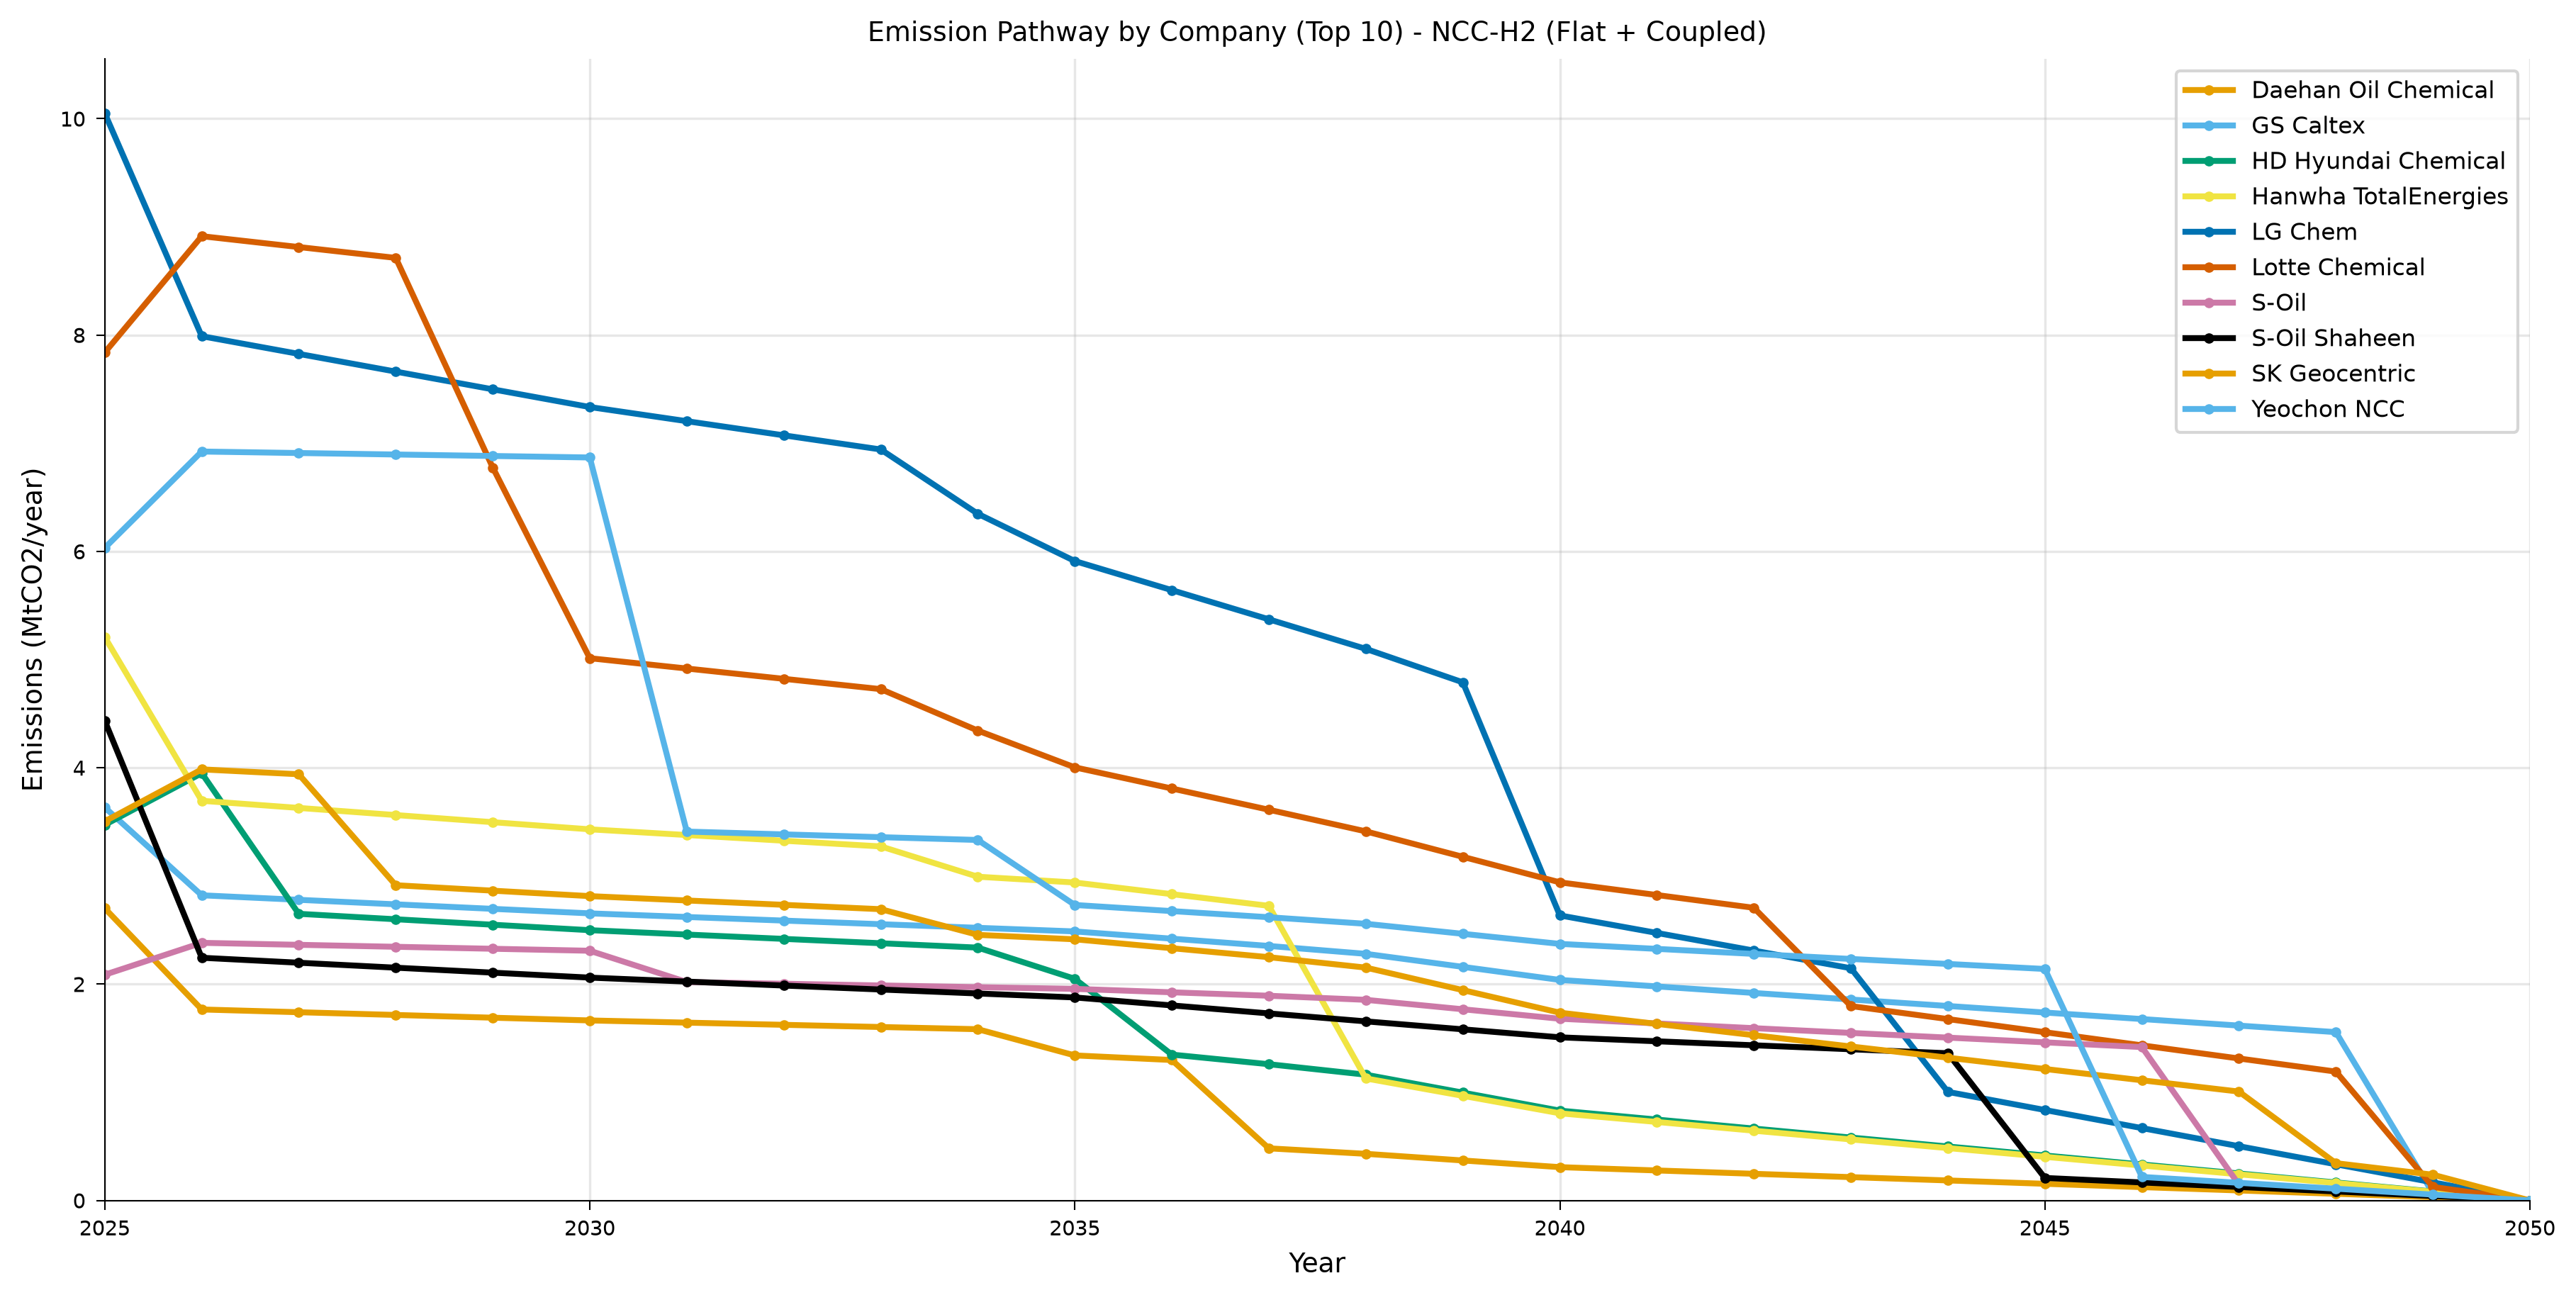

The table this chart was drawn from, first rows:
year, category, value, unit, scenario, figure_type
2025, Daehan Oil Chemical, 2.701, MtCO2_per_yr, shaheen_ncc_h2_flat_coupled, line
2026, Daehan Oil Chemical, 1.766, MtCO2_per_yr, shaheen_ncc_h2_flat_coupled, line
2027, Daehan Oil Chemical, 1.74, MtCO2_per_yr, shaheen_ncc_h2_flat_coupled, line
2028, Daehan Oil Chemical, 1.715, MtCO2_per_yr, shaheen_ncc_h2_flat_coupled, line
2029, Daehan Oil Chemical, 1.69, MtCO2_per_yr, shaheen_ncc_h2_flat_coupled, line
2030, Daehan Oil Chemical, 1.664, MtCO2_per_yr, shaheen_ncc_h2_flat_coupled, line
2031, Daehan Oil Chemical, 1.644, MtCO2_per_yr, shaheen_ncc_h2_flat_coupled, line
2032, Daehan Oil Chemical, 1.624, MtCO2_per_yr, shaheen_ncc_h2_flat_coupled, line
2033, Daehan Oil Chemical, 1.603, MtCO2_per_yr, shaheen_ncc_h2_flat_coupled, line
2034, Daehan Oil Chemical, 1.583, MtCO2_per_yr, shaheen_ncc_h2_flat_coupled, line
2035, Daehan Oil Chemical, 1.341, MtCO2_per_yr, shaheen_ncc_h2_flat_coupled, line
2036, Daehan Oil Chemical, 1.298, MtCO2_per_yr, shaheen_ncc_h2_flat_coupled, line
2037, Daehan Oil Chemical, 0.4818, MtCO2_per_yr, shaheen_ncc_h2_flat_coupled, line
2038, Daehan Oil Chemical, 0.4312, MtCO2_per_yr, shaheen_ncc_h2_flat_coupled, line
2039, Daehan Oil Chemical, 0.3697, MtCO2_per_yr, shaheen_ncc_h2_flat_coupled, line
2040, Daehan Oil Chemical, 0.308, MtCO2_per_yr, shaheen_ncc_h2_flat_coupled, line
2041, Daehan Oil Chemical, 0.2774, MtCO2_per_yr, shaheen_ncc_h2_flat_coupled, line
2042, Daehan Oil Chemical, 0.2466, MtCO2_per_yr, shaheen_ncc_h2_flat_coupled, line
2043, Daehan Oil Chemical, 0.2157, MtCO2_per_yr, shaheen_ncc_h2_flat_coupled, line
2044, Daehan Oil Chemical, 0.1851, MtCO2_per_yr, shaheen_ncc_h2_flat_coupled, line
2045, Daehan Oil Chemical, 0.1542, MtCO2_per_yr, shaheen_ncc_h2_flat_coupled, line
2046, Daehan Oil Chemical, 0.1234, MtCO2_per_yr, shaheen_ncc_h2_flat_coupled, line
2047, Daehan Oil Chemical, 0.09255, MtCO2_per_yr, shaheen_ncc_h2_flat_coupled, line
2048, Daehan Oil Chemical, 0.0617, MtCO2_per_yr, shaheen_ncc_h2_flat_coupled, line
2049, Daehan Oil Chemical, 0.03085, MtCO2_per_yr, shaheen_ncc_h2_flat_coupled, line
2050, Daehan Oil Chemical, 0.0, MtCO2_per_yr, shaheen_ncc_h2_flat_coupled, line
2025, GS Caltex, 3.633, MtCO2_per_yr, shaheen_ncc_h2_flat_coupled, line
2026, GS Caltex, 2.821, MtCO2_per_yr, shaheen_ncc_h2_flat_coupled, line
2027, GS Caltex, 2.779, MtCO2_per_yr, shaheen_ncc_h2_flat_coupled, line
2028, GS Caltex, 2.738, MtCO2_per_yr, shaheen_ncc_h2_flat_coupled, line
2029, GS Caltex, 2.696, MtCO2_per_yr, shaheen_ncc_h2_flat_coupled, line
2030, GS Caltex, 2.654, MtCO2_per_yr, shaheen_ncc_h2_flat_coupled, line
2031, GS Caltex, 2.621, MtCO2_per_yr, shaheen_ncc_h2_flat_coupled, line
2032, GS Caltex, 2.587, MtCO2_per_yr, shaheen_ncc_h2_flat_coupled, line
2033, GS Caltex, 2.554, MtCO2_per_yr, shaheen_ncc_h2_flat_coupled, line
2034, GS Caltex, 2.52, MtCO2_per_yr, shaheen_ncc_h2_flat_coupled, line
2035, GS Caltex, 2.487, MtCO2_per_yr, shaheen_ncc_h2_flat_coupled, line
2036, GS Caltex, 2.42, MtCO2_per_yr, shaheen_ncc_h2_flat_coupled, line
2037, GS Caltex, 2.353, MtCO2_per_yr, shaheen_ncc_h2_flat_coupled, line
2038, GS Caltex, 2.28, MtCO2_per_yr, shaheen_ncc_h2_flat_coupled, line
2039, GS Caltex, 2.159, MtCO2_per_yr, shaheen_ncc_h2_flat_coupled, line
2040, GS Caltex, 2.039, MtCO2_per_yr, shaheen_ncc_h2_flat_coupled, line
2041, GS Caltex, 1.979, MtCO2_per_yr, shaheen_ncc_h2_flat_coupled, line
2042, GS Caltex, 1.918, MtCO2_per_yr, shaheen_ncc_h2_flat_coupled, line
2043, GS Caltex, 1.858, MtCO2_per_yr, shaheen_ncc_h2_flat_coupled, line
2044, GS Caltex, 1.798, MtCO2_per_yr, shaheen_ncc_h2_flat_coupled, line
2045, GS Caltex, 1.737, MtCO2_per_yr, shaheen_ncc_h2_flat_coupled, line
2046, GS Caltex, 1.677, MtCO2_per_yr, shaheen_ncc_h2_flat_coupled, line
2047, GS Caltex, 1.617, MtCO2_per_yr, shaheen_ncc_h2_flat_coupled, line
2048, GS Caltex, 1.556, MtCO2_per_yr, shaheen_ncc_h2_flat_coupled, line
2049, GS Caltex, 0.06635, MtCO2_per_yr, shaheen_ncc_h2_flat_coupled, line
2050, GS Caltex, 0.0, MtCO2_per_yr, shaheen_ncc_h2_flat_coupled, line
2025, HD Hyundai Chemical, 3.472, MtCO2_per_yr, shaheen_ncc_h2_flat_coupled, line
2026, HD Hyundai Chemical, 3.95, MtCO2_per_yr, shaheen_ncc_h2_flat_coupled, line
2027, HD Hyundai Chemical, 2.65, MtCO2_per_yr, shaheen_ncc_h2_flat_coupled, line
2028, HD Hyundai Chemical, 2.599, MtCO2_per_yr, shaheen_ncc_h2_flat_coupled, line
2029, HD Hyundai Chemical, 2.549, MtCO2_per_yr, shaheen_ncc_h2_flat_coupled, line
2030, HD Hyundai Chemical, 2.499, MtCO2_per_yr, shaheen_ncc_h2_flat_coupled, line
2031, HD Hyundai Chemical, 2.458, MtCO2_per_yr, shaheen_ncc_h2_flat_coupled, line
2032, HD Hyundai Chemical, 2.418, MtCO2_per_yr, shaheen_ncc_h2_flat_coupled, line
... 200 more rows
